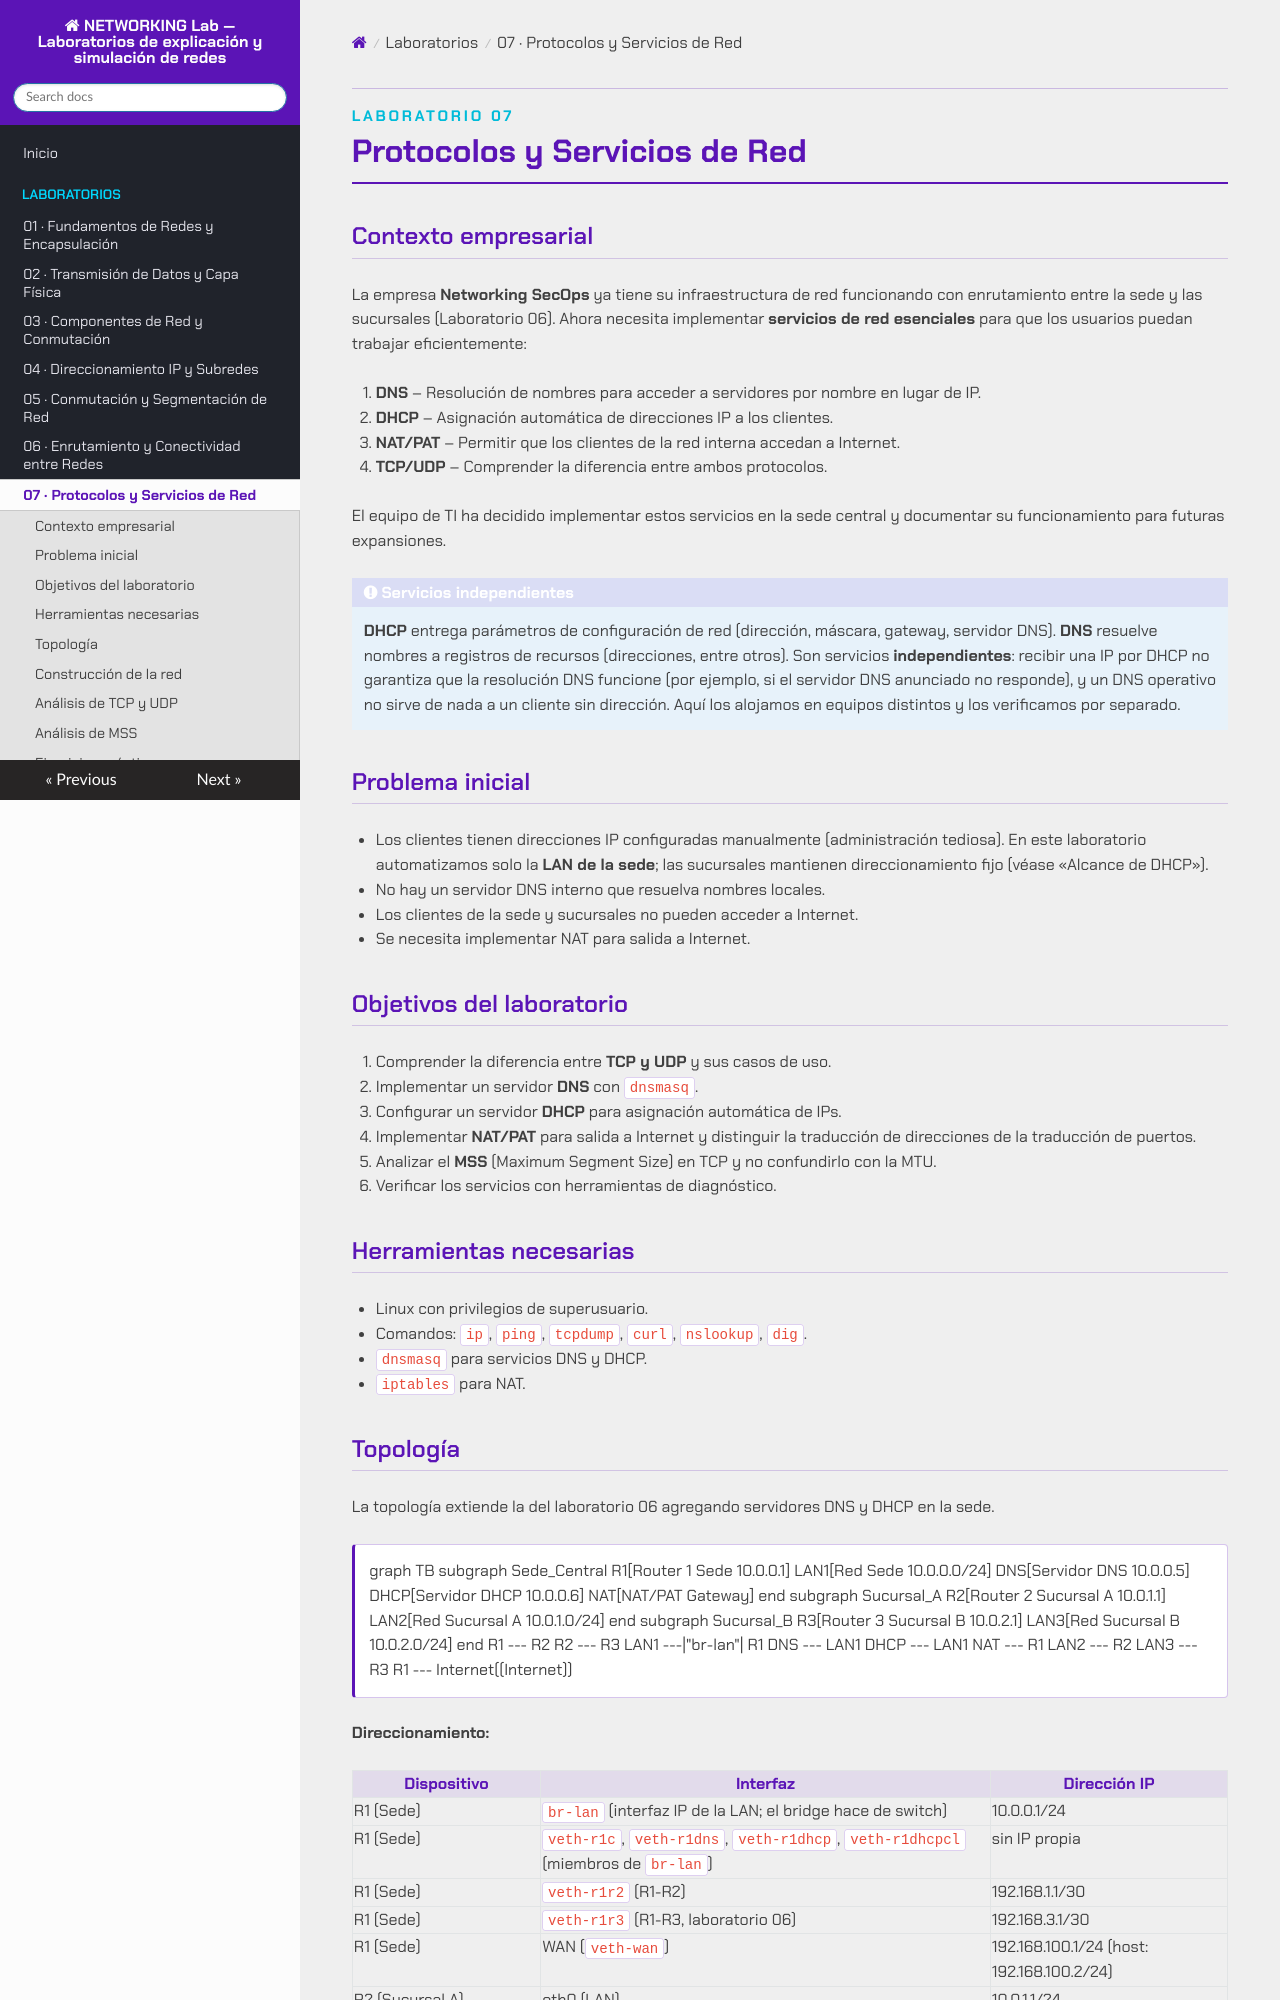

repository: asideloko/Networking-Lab · page: labs/lab-07/index.html · generator: mkdocs

<p class="tema-num">LABORATORIO 07</p>

# Protocolos y Servicios de Red

## Contexto empresarial

La empresa **Networking SecOps** ya tiene su infraestructura de red funcionando con enrutamiento entre la sede y las sucursales (Laboratorio 06). Ahora necesita implementar **servicios de red esenciales** para que los usuarios puedan trabajar eficientemente:

1. **DNS** – Resolución de nombres para acceder a servidores por nombre en lugar de IP.
2. **DHCP** – Asignación automática de direcciones IP a los clientes.
3. **NAT/PAT** – Permitir que los clientes de la red interna accedan a Internet.
4. **TCP/UDP** – Comprender la diferencia entre ambos protocolos.

El equipo de TI ha decidido implementar estos servicios en la sede central y documentar su funcionamiento para futuras expansiones.

!!! info "Servicios independientes"
    **DHCP** entrega parámetros de configuración de red (dirección, máscara, gateway, servidor DNS). **DNS** resuelve nombres a registros de recursos (direcciones, entre otros). Son servicios **independientes**: recibir una IP por DHCP no garantiza que la resolución DNS funcione (por ejemplo, si el servidor DNS anunciado no responde), y un DNS operativo no sirve de nada a un cliente sin dirección. Aquí los alojamos en equipos distintos y los verificamos por separado.

## Problema inicial

- Los clientes tienen direcciones IP configuradas manualmente (administración tediosa). En este laboratorio automatizamos solo la **LAN de la sede**; las sucursales mantienen direccionamiento fijo (véase «Alcance de DHCP»).
- No hay un servidor DNS interno que resuelva nombres locales.
- Los clientes de la sede y sucursales no pueden acceder a Internet.
- Se necesita implementar NAT para salida a Internet.

## Objetivos del laboratorio

1.  Comprender la diferencia entre **TCP y UDP** y sus casos de uso.
2.  Implementar un servidor **DNS** con `dnsmasq`.
3.  Configurar un servidor **DHCP** para asignación automática de IPs.
4.  Implementar **NAT/PAT** para salida a Internet y distinguir la traducción de direcciones de la traducción de puertos.
5.  Analizar el **MSS** (Maximum Segment Size) en TCP y no confundirlo con la MTU.
6.  Verificar los servicios con herramientas de diagnóstico.

## Herramientas necesarias

- Linux con privilegios de superusuario.
- Comandos: `ip`, `ping`, `tcpdump`, `curl`, `nslookup`, `dig`.
- `dnsmasq` para servicios DNS y DHCP.
- `iptables` para NAT.
